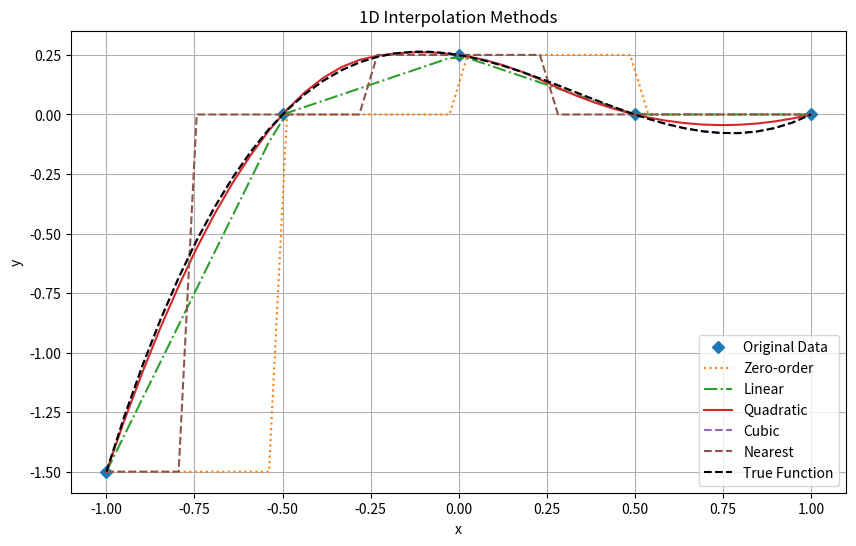
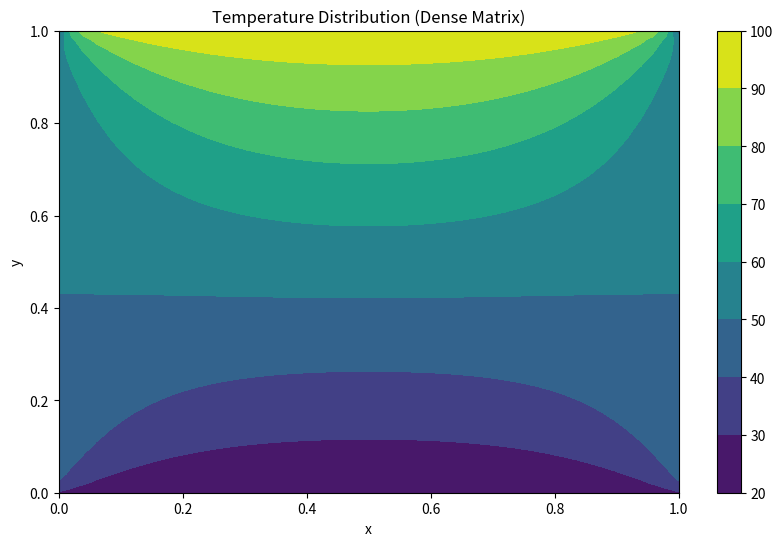

Reproduce these figures in Python, in order. (Note: this script raises an exception after producing the figures.)
%matplotlib inline
%config InlineBackend.figure_format = 'retina'
import numpy as np
import matplotlib.pyplot as plt
plt.rcParams['figure.figsize'] = (10, 6)

from scipy.interpolate import interp1d

# Define sample points
x = np.linspace(-1, 1, num=5)  # 5 points evenly spaced in [-1, 1]
y = (x - 1.) * (x - 0.5) * (x + 0.5)  # Sample values

# Create interpolation functions
f0 = interp1d(x, y, kind='zero')      # Zero-order (constant) interpolation
f1 = interp1d(x, y, kind='linear')    # Linear interpolation
f2 = interp1d(x, y, kind='quadratic') # Quadratic interpolation
f3 = interp1d(x, y, kind='cubic')     # Cubic interpolation
f4 = interp1d(x, y, kind='nearest')   # Nearest-neighbor interpolation

# Define new points for interpolation
xnew = np.linspace(-1, 1, num=40)
ynew = (xnew - 1.) * (xnew - 0.5) * (xnew + 0.5)

# Plot the results
plt.plot(x, y, 'D', label='Original Data')
plt.plot(xnew, f0(xnew), ':', label='Zero-order')
plt.plot(xnew, f1(xnew), '-.', label='Linear')
plt.plot(xnew, f2(xnew), '-', label='Quadratic')
plt.plot(xnew, f3(xnew), '--', label='Cubic')
plt.plot(xnew, f4(xnew), '--', label='Nearest')
plt.plot(xnew, ynew, 'k--', label='True Function')
plt.legend()
plt.title("1D Interpolation Methods")
plt.xlabel("x")
plt.ylabel("y")
plt.grid(True)
plt.show()

# Boundary conditions
Tnorth, Tsouth, Twest, Teast = 100, 20, 50, 50

# Set meshgrid
n = 50
l = 1.0
h = l / (n - 1)
X, Y = np.meshgrid(np.linspace(0, l, n), np.linspace(0, l, n))
T = np.zeros((n, n), dtype='d')

# Set boundary conditions
T[n-1:, :] = Tnorth / h**2
T[:1, :] = Tsouth / h**2
T[:, n-1:] = Teast / h**2
T[:, :1] = Twest / h**2

# Construct the coefficient matrix A
A = np.zeros((n * n, n * n), dtype='d')
nn = n * n
ii = 0
for j in range(n):
    for i in range(n):
        if j > 0:
            jj = ii - n
            A[ii, jj] = -1
        if j < n - 1:
            jj = ii + n
            A[ii, jj] = -1
        if i > 0:
            jj = ii - 1
            A[ii, jj] = -1
        if i < n - 1:
            jj = ii + 1
            A[ii, jj] = -1
        A[ii, ii] = 4
        ii += 1

# Solve the linear system
%%time
U = np.linalg.solve(A, np.ravel(h**2 * T))

# Reshape the solution
T = U.reshape(n, n)

# Plot the result
plt.contourf(X, Y, T)
plt.colorbar()
plt.title("Temperature Distribution (Dense Matrix)")
plt.xlabel("x")
plt.ylabel("y")
plt.show()

import scipy.sparse as spsp
import scipy.sparse.linalg as spspl

# Boundary conditions
Tnorth, Tsouth, Twest, Teast = 100, 20, 50, 50

# Set meshgrid
n = 50
l = 1.0
h = l / (n - 1)
X, Y = np.meshgrid(np.linspace(0, l, n), np.linspace(0, l, n))
T = np.zeros((n, n), dtype='d')

# Set boundary conditions
T[n-1:, :] = Tnorth / h**2
T[:1, :] = Tsouth / h**2
T[:, n-1:] = Teast / h**2
T[:, :1] = Twest / h**2

# Construct the sparse matrix
bdiag = -4 * np.eye(n)
bup = np.diag([1] * (n - 1), 1)
blow = np.diag([1] * (n - 1), -1)
block = bdiag + bup + blow

# Create a list of n blocks
blist = [block] * n
S = spsp.block_diag(blist)

# Upper and lower diagonal arrays
upper = np.diag(np.ones(n * (n - 1)), n)
lower = np.diag(np.ones(n * (n - 1)), -n)
S += upper + lower

# Solve the sparse linear system
%%time
U = spspl.solve(S, np.ravel(h**2 * T))

# Plot the result
plt.contourf(X, Y, U.reshape(n, n))
plt.colorbar()
plt.title("Temperature Distribution (Sparse Matrix)")
plt.xlabel("x")
plt.ylabel("y")
plt.show()
